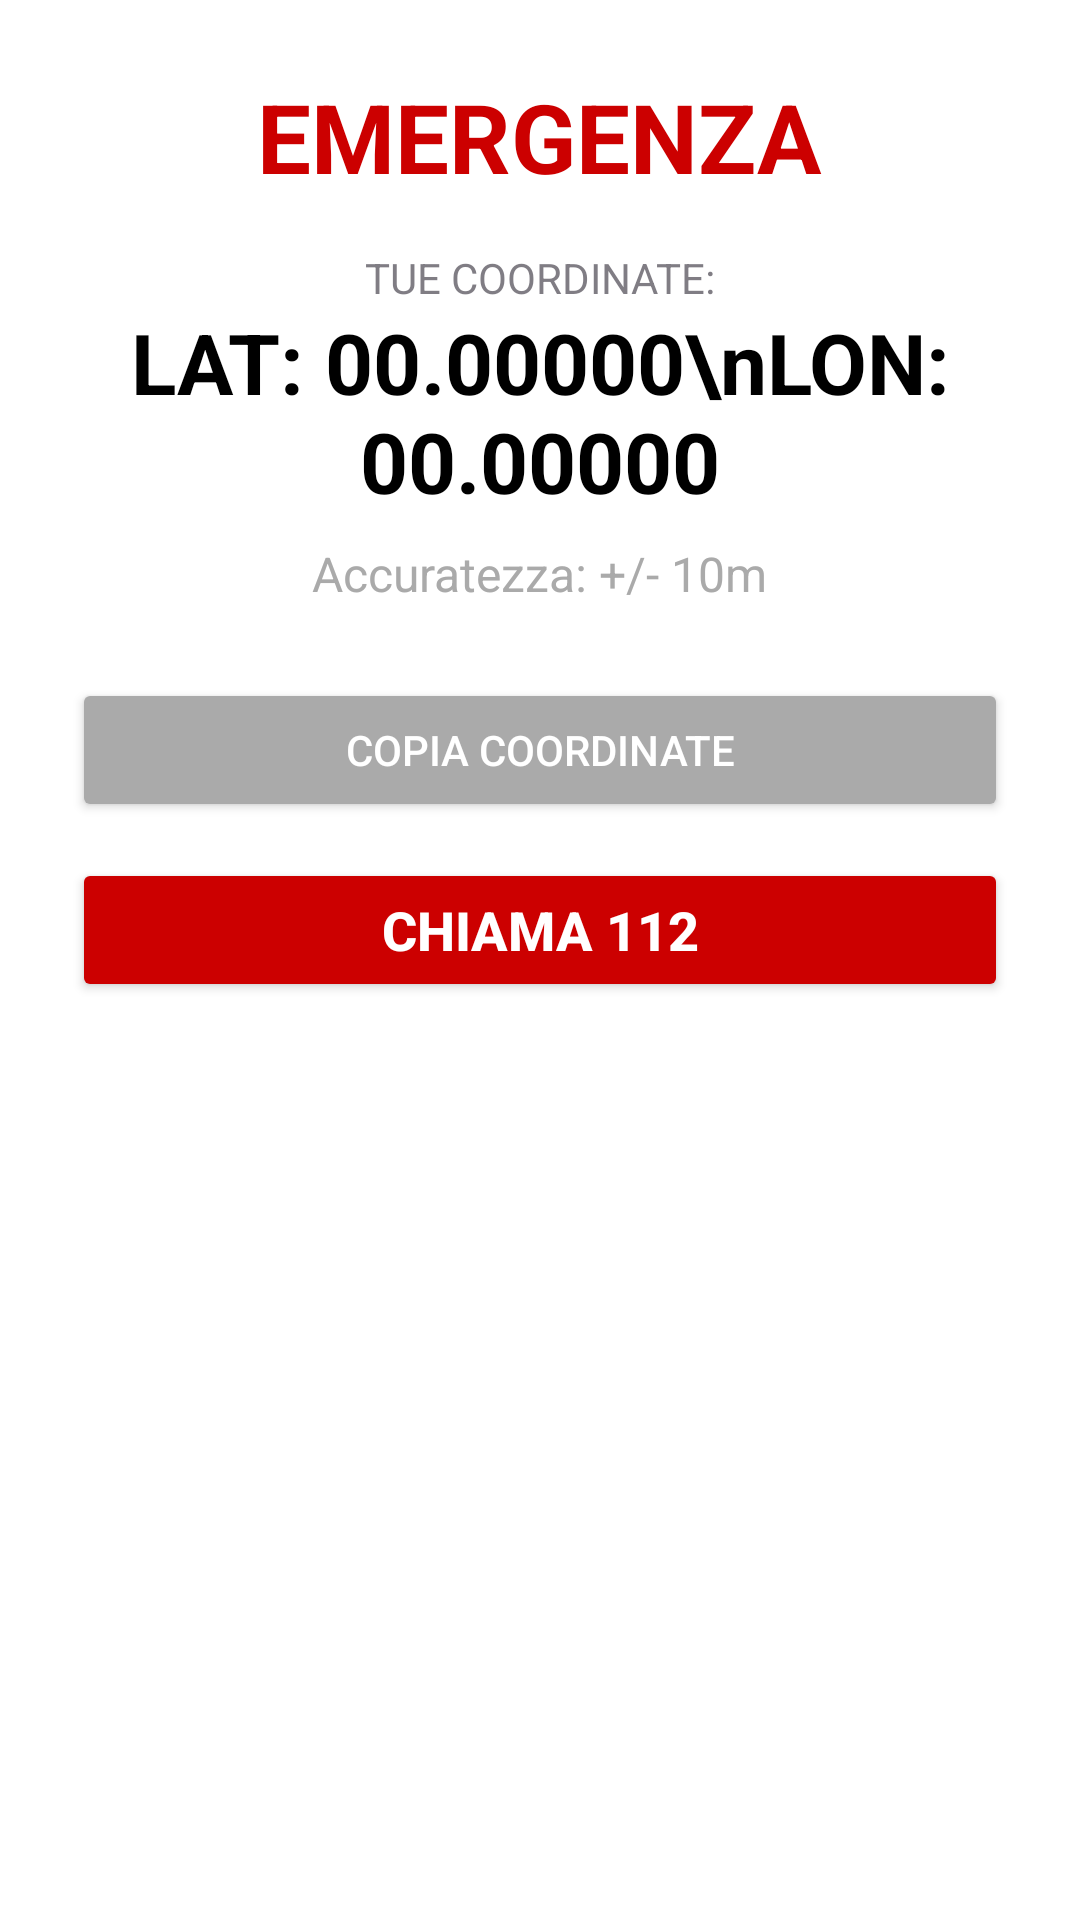

Produce the Android XML layout that renders to this screen, including the resource entries it uses.
<!-- AndroidManifest.xml: application theme Base.Theme.MyApplication -->
<!-- res/layout/dialog_sos_info.xml -->
<?xml version="1.0" encoding="utf-8"?>
<LinearLayout xmlns:android="http://schemas.android.com/apk/res/android"
    android:layout_width="match_parent"
    android:layout_height="wrap_content"
    android:orientation="vertical"
    android:padding="24dp"
    android:gravity="center_horizontal"
    android:background="@android:color/white">

    <TextView
        android:id="@+id/sos_title"
        android:layout_width="wrap_content"
        android:layout_height="wrap_content"
        android:text="EMERGENZA"
        android:textColor="@android:color/holo_red_dark"
        android:textSize="32sp"
        android:textStyle="bold"
        android:layout_marginBottom="16dp" />

    <TextView
        android:id="@+id/sos_coords_label"
        android:layout_width="wrap_content"
        android:layout_height="wrap_content"
        android:text="TUE COORDINATE:"
        android:textSize="14sp"
        android:alpha="0.7" />

    <TextView
        android:id="@+id/sos_coordinates"
        android:layout_width="wrap_content"
        android:layout_height="wrap_content"
        android:text="LAT: 00.00000\nLON: 00.00000"
        android:textSize="28sp"
        android:textStyle="bold"
        android:textColor="@android:color/black"
        android:gravity="center"
        android:layout_marginBottom="8dp" />

    <TextView
        android:id="@+id/sos_accuracy"
        android:layout_width="wrap_content"
        android:layout_height="wrap_content"
        android:text="Accuratezza: +/- 10m"
        android:textSize="16sp"
        android:textColor="@android:color/darker_gray"
        android:layout_marginBottom="24dp" />

    <Button
        android:id="@+id/btn_copy_coords"
        android:layout_width="match_parent"
        android:layout_height="wrap_content"
        android:text="COPIA COORDINATE"
        android:backgroundTint="@android:color/darker_gray"
        android:textColor="@android:color/white"
        android:layout_marginBottom="12dp" />

    <Button
        android:id="@+id/btn_call_emergency"
        android:layout_width="match_parent"
        android:layout_height="wrap_content"
        android:text="CHIAMA 112"
        android:backgroundTint="@android:color/holo_red_dark"
        android:textColor="@android:color/white"
        android:textSize="18sp"
        android:textStyle="bold" />

</LinearLayout>
<!-- resources referenced by this layout -->
<resources>
  <color name="purple_500">#FF6200EE</color>
  <color name="purple_700">#FF3700B3</color>
  <color name="white">#FFFFFFFF</color>
  <color name="teal_700">#FF018786</color>
  <style name="AlertDialogCustom" parent="Theme.Material3.DayNight.Dialog.Alert">
          <item name="android:windowBackground">@drawable/bg_dialog_rounded</item>
          <item name="android:windowTitleStyle">@style/AlertDialogTitleStyle</item>
          <item name="android:textColor">?attr/colorOnSurface</item>
          <item name="android:textColorPrimary">?attr/colorOnSurface</item>
          
          <item name="android:windowElevation">8dp</item>
          
          <item name="android:textColorSecondary">?attr/colorOnSurfaceVariant</item>
          
          <item name="buttonBarPositiveButtonStyle">@style/AlertDialogButtonStyle.Positive</item>
          <item name="buttonBarNegativeButtonStyle">@style/AlertDialogButtonStyle</item>
          <item name="buttonBarNeutralButtonStyle">@style/AlertDialogButtonStyle</item>
      </style>
  <style name="MenuTextAppearance" parent="TextAppearance.Material3.BodyMedium">
          <item name="android:textColor">?attr/colorOnSurface</item>
          <item name="android:textColorPrimary">?attr/colorOnSurface</item>
      </style>
  <!-- drawable quattromori_foreground (drawable) -->
  <?xml version="1.0" encoding="utf-8"?>
  
  <vector xmlns:android="http://schemas.android.com/apk/res/android"
      android:width="108dp"
      android:height="108dp"
      android:viewportWidth="108"
      android:viewportHeight="108">
    <group android:scaleX="0.46"
        android:scaleY="0.46"
        android:translateX="29.16"
        android:translateY="29.16">
      <group android:translateY="145.33594">
      </group>
    </group>
  </vector>
  <!-- drawable bg_dialog_rounded (drawable) -->
  <?xml version="1.0" encoding="utf-8"?>
  <shape xmlns:android="http://schemas.android.com/apk/res/android"
      android:shape="rectangle">
      <solid android:color="?attr/colorSurface" />
      <corners android:radius="24dp" />
      <stroke
          android:width="2dp"
          android:color="?attr/colorPrimary" />
  </shape>
  <style name="AlertDialogTitleStyle" parent="@android:style/TextAppearance.Holo.DialogWindowTitle">
          <item name="android:textColor">?attr/colorPrimary</item>
      </style>
  <style name="AlertDialogButtonStyle.Positive" parent="AlertDialogButtonStyle">
          <item name="android:textColor">?attr/colorError</item>
      </style>
  <style name="AlertDialogButtonStyle" parent="Widget.Material3.Button.OutlinedButton">
          
          <item name="android:textColor">?attr/colorPrimary</item>
          <item name="android:textStyle">bold</item>
          <item name="android:textSize">16sp</item>
          <item name="strokeColor">?attr/colorPrimary</item>
      </style>
</resources>
